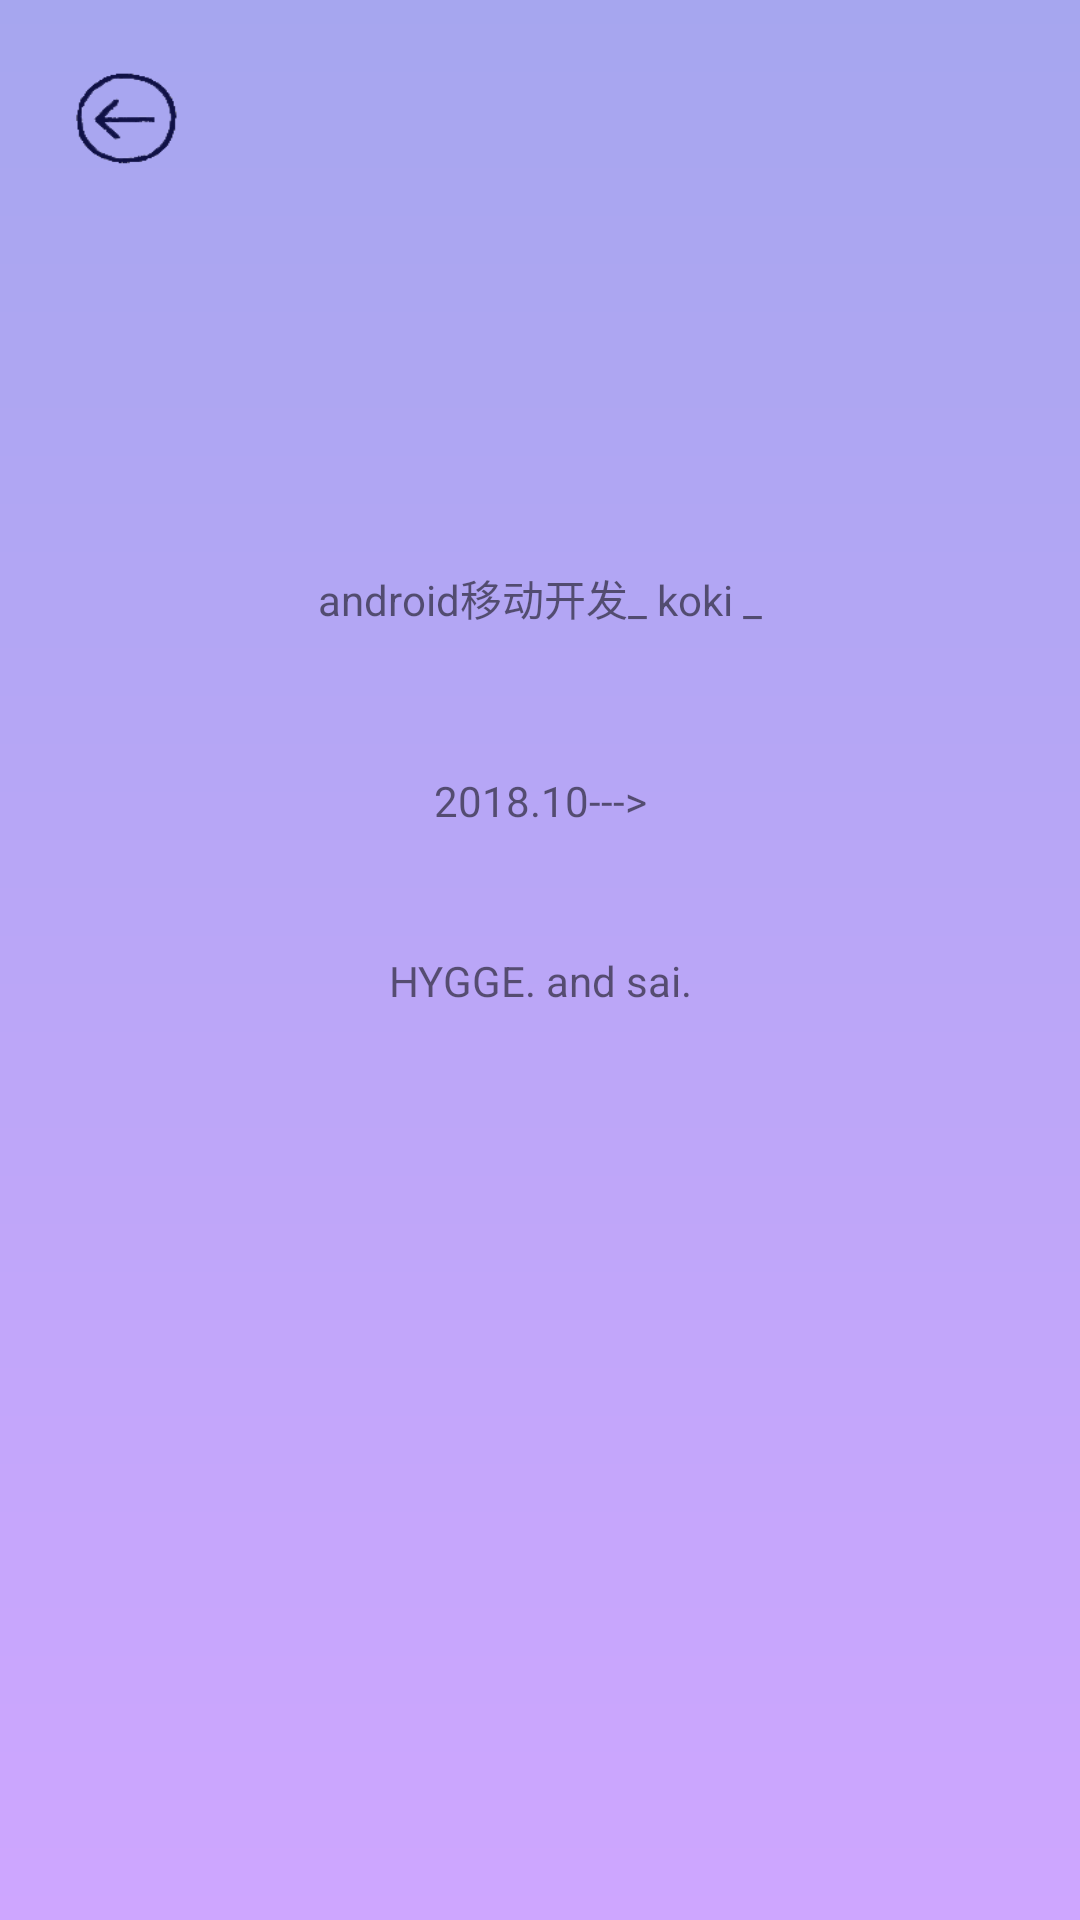

Here is an Android app screen rendered from its layout file. Give the layout XML and the strings, colors and styles it references.
<!-- AndroidManifest.xml: activity theme AppTheme.NoBar -->
<!-- res/layout/about.xml -->
<?xml version="1.0" encoding="utf-8"?>
<android.support.constraint.ConstraintLayout
    xmlns:android="http://schemas.android.com/apk/res/android"
    xmlns:app="http://schemas.android.com/apk/res-auto"
    xmlns:tools="http://schemas.android.com/tools"
    android:layout_width="match_parent"
    android:layout_height="match_parent"
    android:background="@drawable/shape_gradient">

    <TextView
        android:id="@+id/textView"
        android:layout_width="wrap_content"
        android:layout_height="wrap_content"
        android:layout_marginStart="8dp"
        android:layout_marginTop="8dp"
        android:layout_marginEnd="8dp"
        android:layout_marginBottom="8dp"
        app:layout_constraintHorizontal_bias="0.5"
        app:layout_constraintVertical_bias="0.3"
        android:text="@string/information"
        app:layout_constraintBottom_toBottomOf="parent"
        app:layout_constraintEnd_toEndOf="parent"
        app:layout_constraintStart_toStartOf="parent"
        app:layout_constraintTop_toTopOf="parent" />

    <Button
        android:id="@+id/btn_back"
        android:layout_width="76dp"
        android:layout_height="70dp"
        android:layout_marginStart="8dp"
        android:layout_marginTop="8dp"
        android:layout_marginEnd="8dp"
        android:layout_marginBottom="8dp"
        android:background="@drawable/back"
        app:layout_constraintBottom_toBottomOf="parent"
        app:layout_constraintEnd_toEndOf="parent"
        app:layout_constraintHorizontal_bias="0"
        app:layout_constraintStart_toStartOf="parent"
        app:layout_constraintTop_toTopOf="parent"
        app:layout_constraintVertical_bias="0" />

    <TextView
        android:id="@+id/textView2"
        android:layout_width="wrap_content"
        android:layout_height="wrap_content"
        android:layout_marginStart="8dp"
        android:layout_marginTop="8dp"
        android:layout_marginEnd="8dp"
        android:layout_marginBottom="8dp"
        app:layout_constraintVertical_bias="0.1"
        android:text="@string/information1"
        app:layout_constraintBottom_toBottomOf="parent"
        app:layout_constraintEnd_toEndOf="parent"
        app:layout_constraintStart_toStartOf="parent"
        app:layout_constraintTop_toBottomOf="@+id/textView" />

    <TextView
        android:id="@+id/textView9"
        android:layout_width="wrap_content"
        android:layout_height="wrap_content"
        android:layout_marginStart="8dp"
        android:layout_marginTop="8dp"
        android:layout_marginEnd="8dp"
        android:layout_marginBottom="8dp"
        app:layout_constraintVertical_bias="0.1"
        android:text="@string/information2"
        app:layout_constraintBottom_toBottomOf="parent"
        app:layout_constraintEnd_toEndOf="parent"
        app:layout_constraintStart_toStartOf="parent"
        app:layout_constraintTop_toBottomOf="@+id/textView2" />
</android.support.constraint.ConstraintLayout>
<!-- resources referenced by this layout -->
<resources>
  <!-- drawable back: png bitmap (drawable, 5527 bytes) -->
  <!-- drawable shape_gradient (drawable) -->
  <?xml version="1.0" encoding="utf-8"?>
  <shape xmlns:android="http://schemas.android.com/apk/res/android">
      <gradient
          android:angle="90"
          android:endColor="@color/colorb"
          android:startColor="@color/colora" />
  </shape>
  <string name="information">android移动开发_  koki _ </string>
  <string name="information1">2018.10---&gt;</string>
  <string name="information2">HYGGE. and sai.</string>&gt;
  <style name="AppTheme.NoBar">
          <item name="windowNoTitle">true</item>
          <item name="android:windowFullscreen">true</item>
      </style>
  <color name="colorb">#a6a6ef</color>
  <color name="colora">#cea6ff</color>
</resources>
